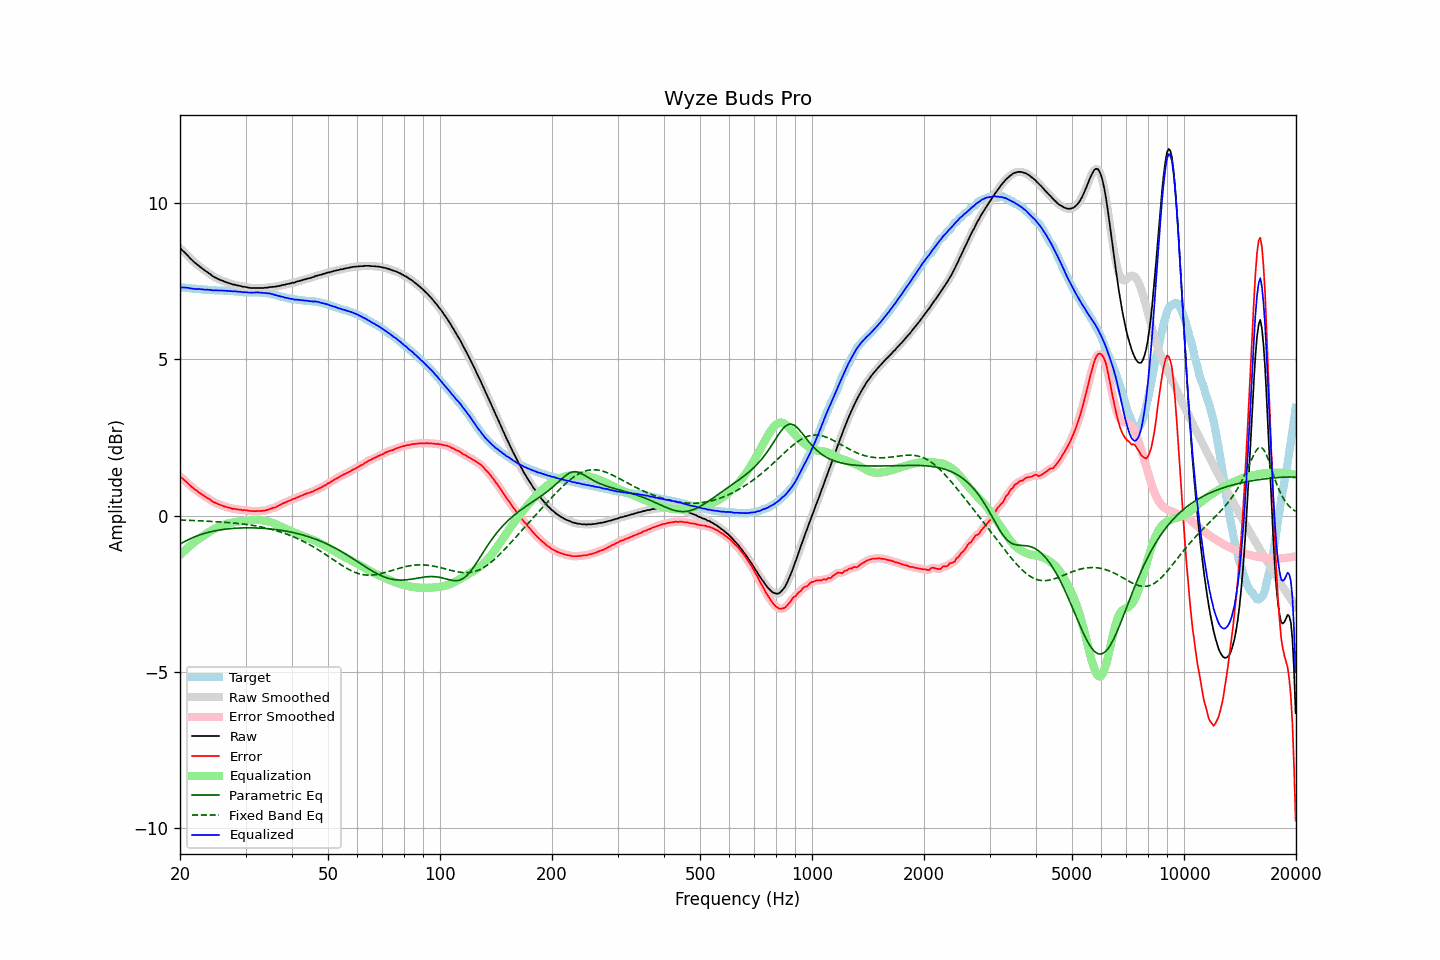

Values plotted in this chart, from the file beside it:
frequency, raw, error, smoothed, error_smoothed, equalization, parametric_eq, fixed_band_eq, equalized_raw, equalized_smoothed, target
20.00, 8.57, 1.26, 8.57, 1.26, -1.26, -0.92, -0.14, 7.31, 7.31, 7.31
20.20, 8.52, 1.21, 8.52, 1.21, -1.21, -0.89, -0.14, 7.31, 7.31, 7.31
20.40, 8.47, 1.17, 8.47, 1.17, -1.16, -0.86, -0.15, 7.31, 7.31, 7.30
20.61, 8.42, 1.12, 8.42, 1.12, -1.12, -0.83, -0.15, 7.31, 7.31, 7.30
20.81, 8.37, 1.08, 8.37, 1.08, -1.07, -0.80, -0.15, 7.30, 7.30, 7.29
21.02, 8.32, 1.03, 8.32, 1.03, -1.02, -0.78, -0.15, 7.30, 7.29, 7.29
21.23, 8.26, 0.98, 8.26, 0.98, -0.98, -0.75, -0.15, 7.28, 7.28, 7.28
21.44, 8.21, 0.93, 8.21, 0.93, -0.93, -0.73, -0.16, 7.27, 7.27, 7.28
21.66, 8.16, 0.89, 8.16, 0.89, -0.89, -0.70, -0.16, 7.27, 7.27, 7.27
21.87, 8.11, 0.84, 8.11, 0.85, -0.85, -0.68, -0.16, 7.26, 7.26, 7.27
22.09, 8.07, 0.81, 8.07, 0.81, -0.81, -0.66, -0.16, 7.26, 7.26, 7.26
22.31, 8.03, 0.77, 8.03, 0.77, -0.77, -0.64, -0.17, 7.26, 7.26, 7.26
22.54, 7.99, 0.73, 7.99, 0.74, -0.73, -0.62, -0.17, 7.26, 7.26, 7.26
22.76, 7.95, 0.70, 7.95, 0.70, -0.70, -0.61, -0.17, 7.25, 7.25, 7.25
22.99, 7.91, 0.66, 7.91, 0.66, -0.66, -0.59, -0.17, 7.25, 7.24, 7.25
23.22, 7.87, 0.63, 7.87, 0.63, -0.63, -0.57, -0.18, 7.24, 7.24, 7.24
23.45, 7.83, 0.59, 7.83, 0.60, -0.60, -0.56, -0.18, 7.23, 7.24, 7.24
23.69, 7.80, 0.57, 7.80, 0.57, -0.56, -0.55, -0.18, 7.24, 7.24, 7.24
23.92, 7.76, 0.54, 7.76, 0.53, -0.53, -0.53, -0.18, 7.23, 7.23, 7.22
24.16, 7.73, 0.51, 7.72, 0.50, -0.50, -0.52, -0.19, 7.23, 7.23, 7.22
24.40, 7.68, 0.46, 7.68, 0.46, -0.47, -0.51, -0.19, 7.21, 7.22, 7.22
24.65, 7.65, 0.43, 7.65, 0.43, -0.44, -0.50, -0.19, 7.21, 7.21, 7.22
24.89, 7.62, 0.41, 7.62, 0.41, -0.41, -0.49, -0.20, 7.21, 7.21, 7.21
25.14, 7.60, 0.39, 7.60, 0.38, -0.38, -0.48, -0.20, 7.22, 7.21, 7.21
25.39, 7.57, 0.36, 7.57, 0.36, -0.36, -0.47, -0.20, 7.21, 7.21, 7.21
25.65, 7.55, 0.34, 7.55, 0.34, -0.34, -0.46, -0.21, 7.21, 7.21, 7.21
25.91, 7.53, 0.32, 7.53, 0.32, -0.32, -0.45, -0.21, 7.21, 7.21, 7.21
26.16, 7.51, 0.30, 7.51, 0.30, -0.30, -0.44, -0.21, 7.21, 7.21, 7.21
26.43, 7.49, 0.28, 7.49, 0.29, -0.29, -0.44, -0.22, 7.20, 7.20, 7.21
26.69, 7.47, 0.27, 7.47, 0.27, -0.27, -0.43, -0.22, 7.20, 7.20, 7.20
26.96, 7.45, 0.26, 7.45, 0.26, -0.26, -0.43, -0.22, 7.19, 7.20, 7.19
27.23, 7.44, 0.25, 7.43, 0.24, -0.24, -0.42, -0.23, 7.20, 7.19, 7.19
27.50, 7.42, 0.23, 7.42, 0.23, -0.23, -0.42, -0.23, 7.19, 7.19, 7.19
27.77, 7.40, 0.21, 7.41, 0.22, -0.22, -0.41, -0.24, 7.18, 7.19, 7.19
28.05, 7.40, 0.22, 7.39, 0.21, -0.21, -0.41, -0.24, 7.19, 7.18, 7.18
28.33, 7.38, 0.20, 7.38, 0.20, -0.20, -0.40, -0.25, 7.18, 7.18, 7.18
28.62, 7.37, 0.19, 7.37, 0.20, -0.20, -0.40, -0.25, 7.17, 7.18, 7.18
28.90, 7.36, 0.19, 7.36, 0.19, -0.19, -0.40, -0.26, 7.17, 7.17, 7.17
29.19, 7.35, 0.19, 7.35, 0.18, -0.18, -0.40, -0.26, 7.17, 7.16, 7.16
29.48, 7.33, 0.17, 7.34, 0.18, -0.18, -0.40, -0.27, 7.15, 7.16, 7.16
29.78, 7.33, 0.18, 7.33, 0.17, -0.17, -0.39, -0.28, 7.16, 7.16, 7.15
30.08, 7.32, 0.17, 7.32, 0.17, -0.17, -0.39, -0.28, 7.15, 7.15, 7.15
30.38, 7.31, 0.16, 7.31, 0.16, -0.16, -0.39, -0.29, 7.15, 7.15, 7.15
30.68, 7.30, 0.15, 7.30, 0.15, -0.15, -0.39, -0.30, 7.15, 7.15, 7.15
30.99, 7.29, 0.15, 7.29, 0.15, -0.15, -0.39, -0.31, 7.14, 7.14, 7.14
31.30, 7.29, 0.15, 7.29, 0.14, -0.15, -0.39, -0.31, 7.14, 7.14, 7.14
31.61, 7.29, 0.14, 7.29, 0.14, -0.14, -0.40, -0.32, 7.15, 7.15, 7.15
31.93, 7.29, 0.14, 7.29, 0.14, -0.14, -0.40, -0.33, 7.15, 7.15, 7.15
32.24, 7.29, 0.14, 7.29, 0.14, -0.14, -0.40, -0.34, 7.15, 7.15, 7.15
32.57, 7.29, 0.15, 7.29, 0.15, -0.14, -0.40, -0.35, 7.15, 7.15, 7.14
32.89, 7.29, 0.15, 7.29, 0.15, -0.15, -0.40, -0.36, 7.14, 7.14, 7.14
33.22, 7.29, 0.15, 7.29, 0.15, -0.15, -0.41, -0.37, 7.14, 7.14, 7.14
33.55, 7.29, 0.15, 7.29, 0.16, -0.16, -0.41, -0.38, 7.13, 7.13, 7.14
33.89, 7.30, 0.16, 7.30, 0.16, -0.17, -0.41, -0.39, 7.13, 7.13, 7.13
34.23, 7.30, 0.18, 7.30, 0.18, -0.18, -0.42, -0.40, 7.12, 7.12, 7.12
34.57, 7.31, 0.19, 7.31, 0.19, -0.19, -0.42, -0.42, 7.12, 7.12, 7.12
34.92, 7.32, 0.21, 7.32, 0.21, -0.21, -0.43, -0.43, 7.11, 7.11, 7.11
35.27, 7.32, 0.23, 7.32, 0.23, -0.22, -0.43, -0.44, 7.10, 7.10, 7.09
35.62, 7.33, 0.25, 7.33, 0.24, -0.24, -0.44, -0.46, 7.09, 7.08, 7.08
35.97, 7.33, 0.25, 7.33, 0.26, -0.26, -0.45, -0.47, 7.07, 7.07, 7.08
... 635 more rows
